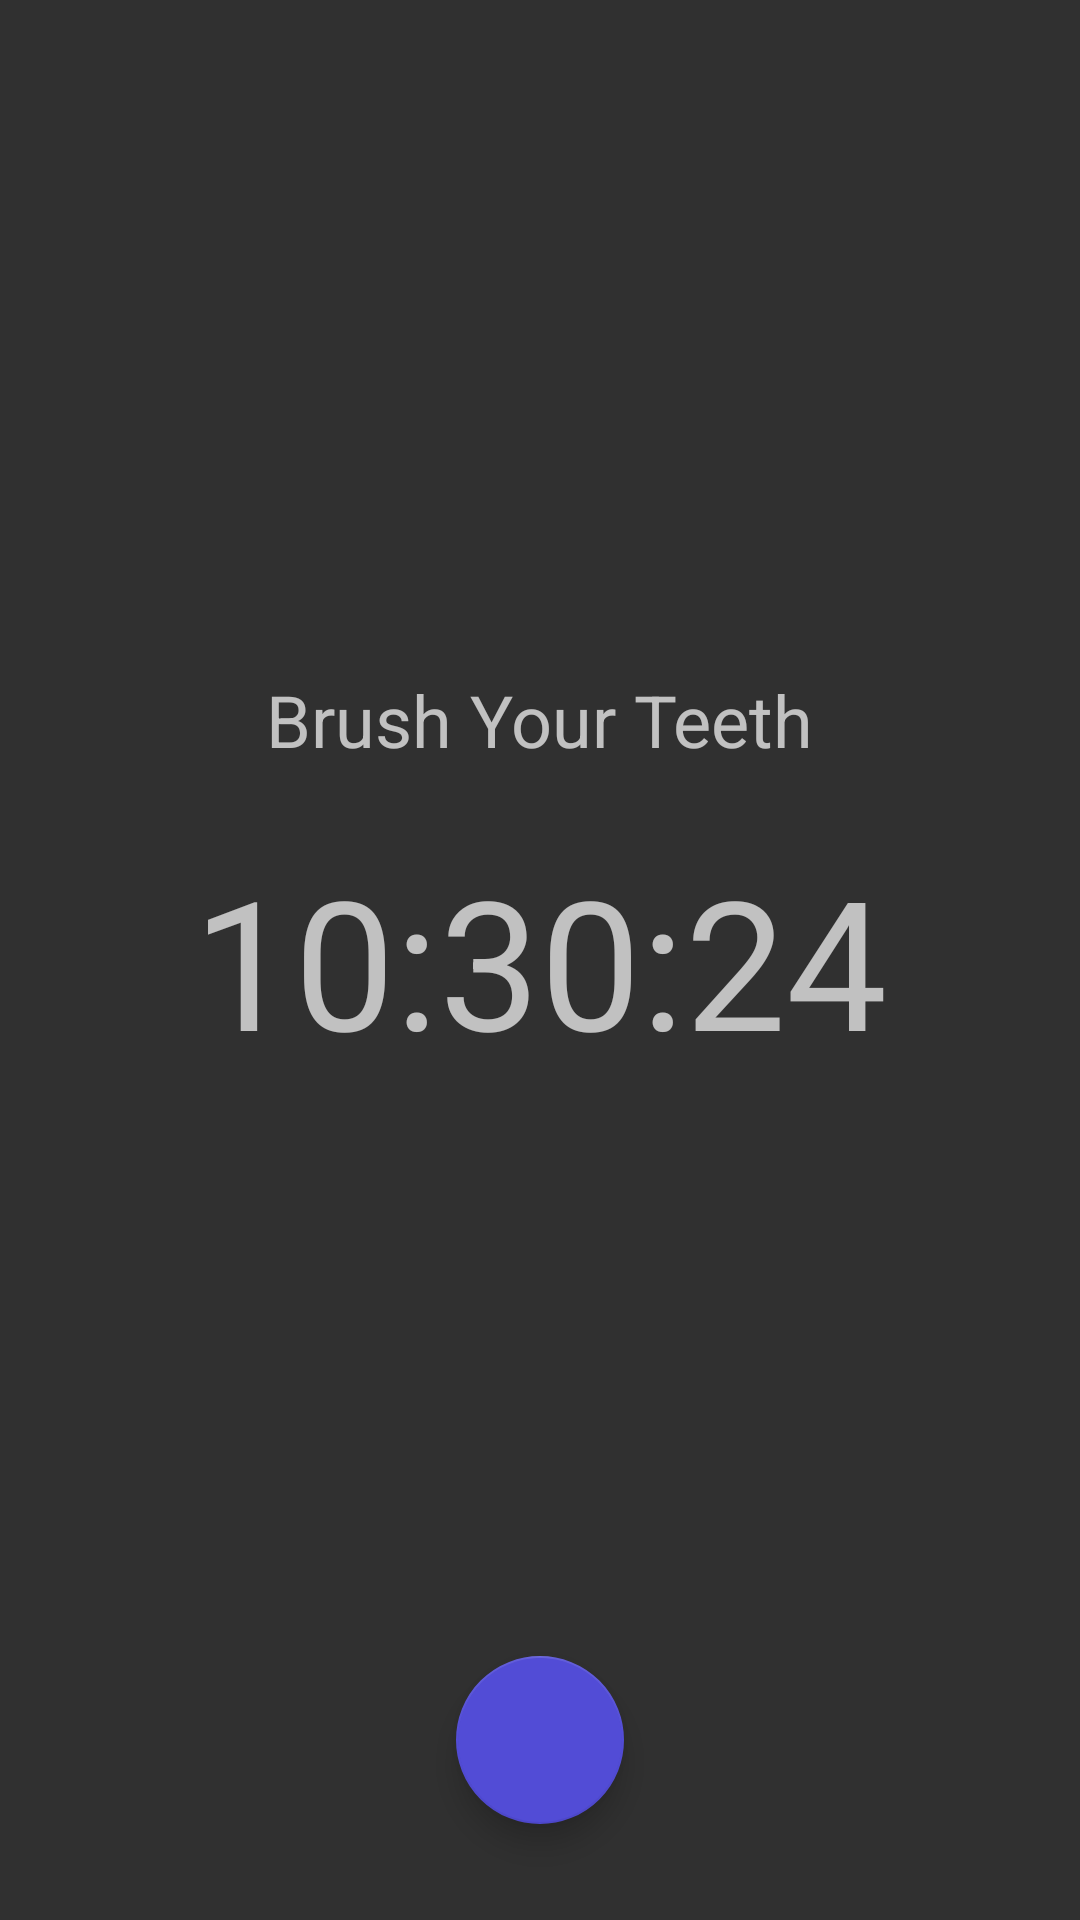

Produce the Android XML layout that renders to this screen, including the resource entries it uses.
<!-- AndroidManifest.xml: application theme Theme.AppCompat.NoActionBar -->
<!-- res/layout/activity_main.xml -->
<?xml version="1.0" encoding="utf-8"?>
<androidx.coordinatorlayout.widget.CoordinatorLayout
    xmlns:android="http://schemas.android.com/apk/res/android"
    xmlns:app="http://schemas.android.com/apk/res-auto"
    xmlns:tools="http://schemas.android.com/tools"
    android:layout_width="match_parent"
    android:layout_height="match_parent"
    >

    <com.google.android.material.floatingactionbutton.FloatingActionButton
        android:id="@+id/fab_addJobList"
        android:layout_width="wrap_content"
        android:layout_height="wrap_content"
        android:layout_marginBottom="32dp"
        android:elevation="5dp"
        android:onClick="showListOfJobs"
        android:src="@drawable/ic_library_add_black_24dp"
        app:backgroundTint="@color/colorAccent"
        app:layout_anchor="@+id/constraintLayout"
        app:layout_anchorGravity="bottom|center" />

    <androidx.constraintlayout.widget.ConstraintLayout
        android:id="@+id/constraintLayout"
        android:layout_width="match_parent"
        android:layout_height="match_parent"
        tools:context=".MainActivity">

        <TextView
            android:id="@+id/tv_timer"
            android:layout_width="wrap_content"
            android:layout_height="wrap_content"
            android:layout_marginStart="8dp"
            android:layout_marginLeft="8dp"
            android:layout_marginTop="8dp"
            android:layout_marginEnd="8dp"
            android:layout_marginRight="8dp"
            android:layout_marginBottom="8dp"
            android:text="10:30:24"
            android:textSize="60sp"
            app:layout_constraintBottom_toBottomOf="parent"
            app:layout_constraintEnd_toEndOf="parent"
            app:layout_constraintStart_toStartOf="parent"
            app:layout_constraintTop_toTopOf="parent" />

        <TextView
            android:id="@+id/tv_job"
            android:layout_width="wrap_content"
            android:layout_height="wrap_content"
            android:layout_marginStart="8dp"
            android:layout_marginLeft="8dp"
            android:layout_marginEnd="8dp"
            android:layout_marginRight="8dp"
            android:layout_marginBottom="24dp"
            android:text="Brush Your Teeth"
            android:textSize="24sp"
            app:layout_constraintBottom_toTopOf="@+id/tv_timer"
            app:layout_constraintEnd_toEndOf="parent"
            app:layout_constraintStart_toStartOf="parent" />

    </androidx.constraintlayout.widget.ConstraintLayout>



</androidx.coordinatorlayout.widget.CoordinatorLayout>
<!-- resources referenced by this layout -->
<resources>
  <color name="colorAccent">#524CD6</color>
</resources>
